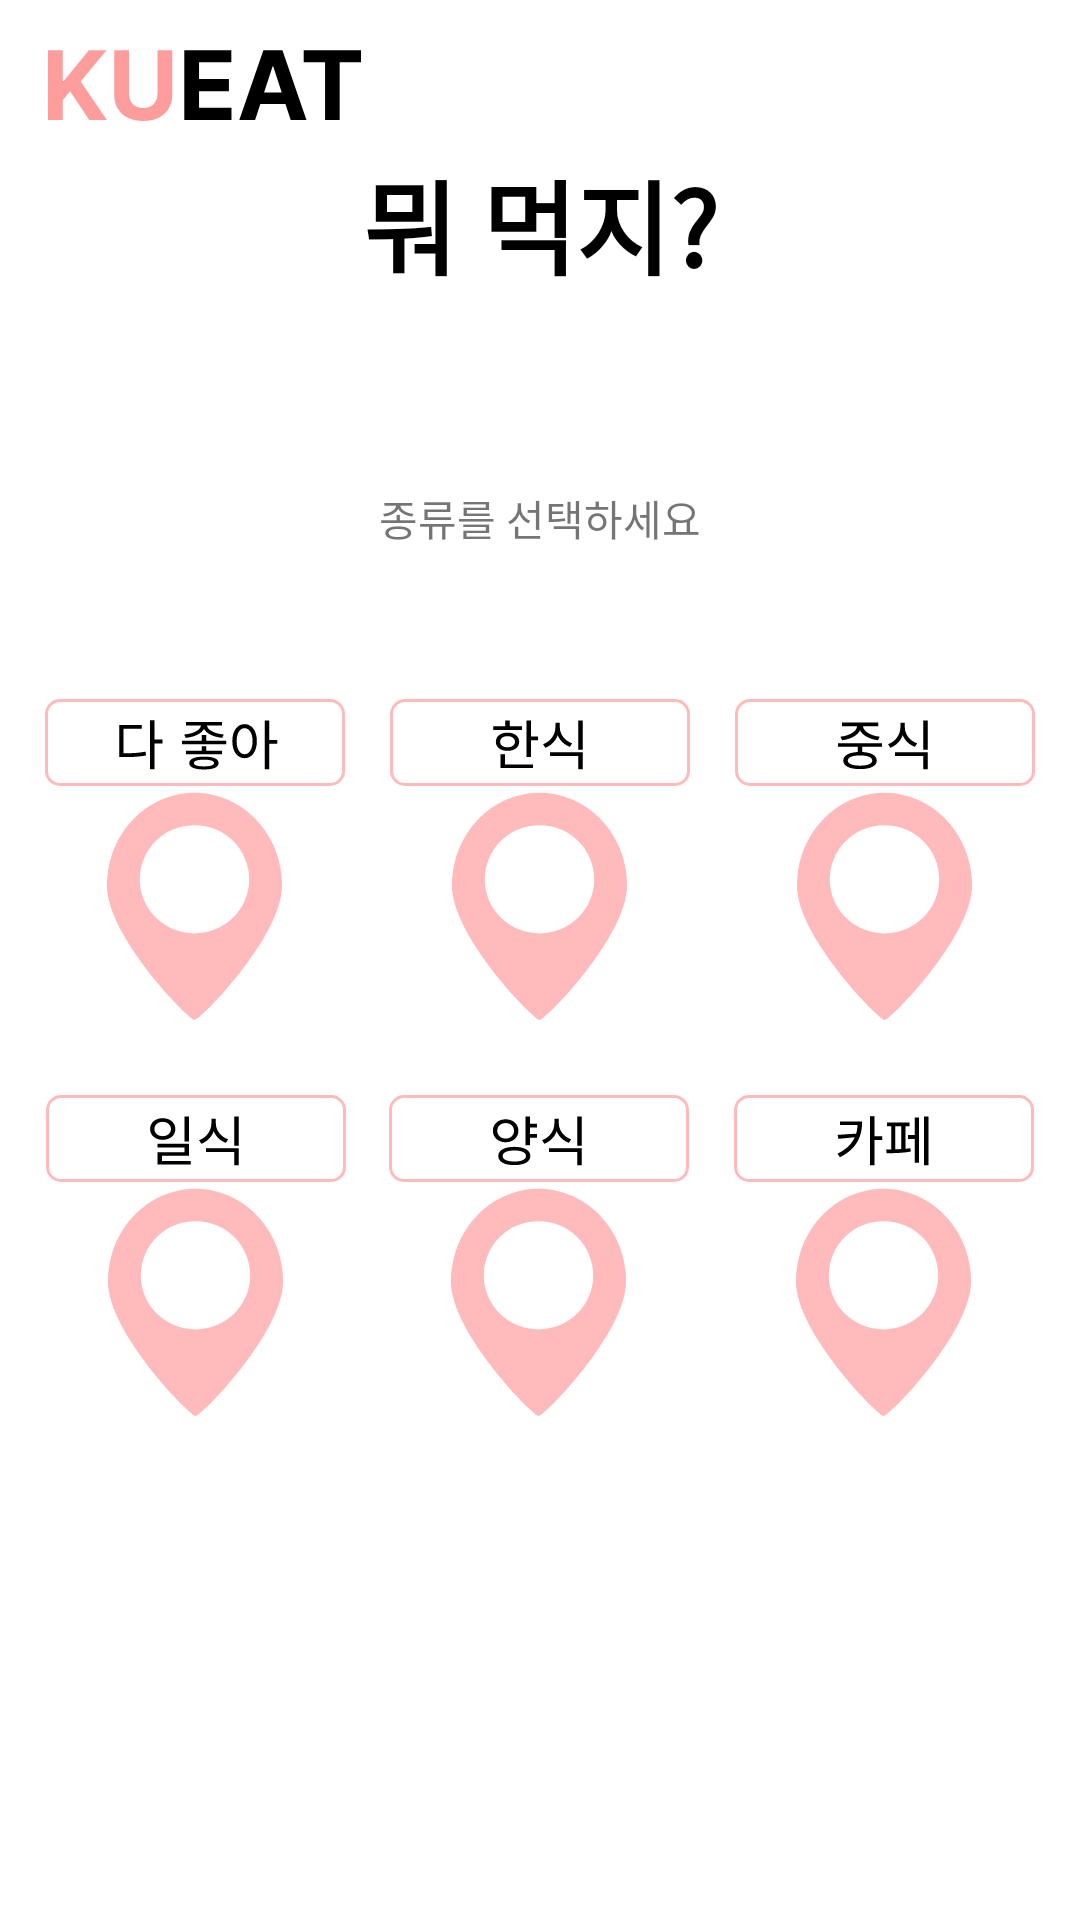

Reconstruct the res/layout file that produces this screen, plus the resources it refers to.
<!-- AndroidManifest.xml: application theme Theme.KUEAT -->
<!-- res/layout/menu_filter.xml -->
<?xml version="1.0" encoding="utf-8"?>
<androidx.constraintlayout.widget.ConstraintLayout xmlns:android="http://schemas.android.com/apk/res/android"
    xmlns:app="http://schemas.android.com/apk/res-auto"
    xmlns:tools="http://schemas.android.com/tools"
    android:layout_width="match_parent"
    android:layout_height="match_parent"
    tools:context=".MainActivity">

    <TextView
        android:id="@+id/textView"
        android:layout_width="wrap_content"
        android:layout_height="wrap_content"
        android:layout_marginBottom="63dp"
        android:text="뭐 먹지?"
        android:textColor="#000000"
        android:textSize="34sp"
        android:textStyle="bold"
        app:layout_constraintBottom_toTopOf="@+id/textView2"
        app:layout_constraintEnd_toEndOf="parent"
        app:layout_constraintHorizontal_bias="0.5"
        app:layout_constraintStart_toStartOf="parent" />

    <TextView
        android:id="@+id/textView2"
        android:layout_width="wrap_content"
        android:layout_height="wrap_content"
        android:layout_marginBottom="50dp"
        android:text="종류를 선택하세요"
        app:layout_constraintBottom_toTopOf="@+id/imageView6"
        app:layout_constraintEnd_toEndOf="parent"
        app:layout_constraintHorizontal_bias="0.5"
        app:layout_constraintStart_toStartOf="parent" />

    <ImageView
        android:id="@+id/Logo"
        android:layout_width="wrap_content"
        android:layout_height="wrap_content"
        android:layout_marginStart="16dp"
        android:layout_marginTop="16dp"
        app:layout_constraintStart_toStartOf="parent"
        app:layout_constraintTop_toTopOf="parent"
        app:srcCompat="@drawable/logo" />

    <ImageView
        android:id="@+id/imageView6"
        android:layout_width="wrap_content"
        android:layout_height="wrap_content"
        app:layout_constraintEnd_toStartOf="@+id/imageView7"
        app:layout_constraintHorizontal_bias="0.5"
        app:layout_constraintStart_toEndOf="@+id/imageView5"
        app:layout_constraintTop_toTopOf="@+id/imageView7"
        app:srcCompat="@drawable/menu_korea" />

    <ImageView
        android:id="@+id/imageView9"
        android:layout_width="wrap_content"
        android:layout_height="wrap_content"
        android:layout_marginStart="1dp"
        app:layout_constraintEnd_toStartOf="@+id/imageView8"
        app:layout_constraintStart_toStartOf="parent"
        app:layout_constraintTop_toTopOf="@+id/imageView8"
        app:srcCompat="@drawable/menu_japan" />

    <ImageView
        android:id="@+id/imageView8"
        android:layout_width="wrap_content"
        android:layout_height="wrap_content"
        android:layout_marginEnd="1dp"
        app:layout_constraintEnd_toStartOf="@+id/imageView10"
        app:layout_constraintStart_toEndOf="@+id/imageView9"
        app:layout_constraintTop_toTopOf="@+id/imageView10"
        app:srcCompat="@drawable/menu_western" />

    <ImageView
        android:id="@+id/imageView10"
        android:layout_width="wrap_content"
        android:layout_height="wrap_content"
        android:layout_marginTop="25dp"
        android:layout_marginEnd="1dp"
        app:layout_constraintEnd_toEndOf="parent"
        app:layout_constraintStart_toEndOf="@+id/imageView8"
        app:layout_constraintTop_toBottomOf="@+id/imageView7"
        app:srcCompat="@drawable/menu_cafe" />

    <ImageView
        android:id="@+id/imageView5"
        android:layout_width="wrap_content"
        android:layout_height="wrap_content"
        app:layout_constraintEnd_toStartOf="@+id/imageView6"
        app:layout_constraintHorizontal_bias="0.5"
        app:layout_constraintStart_toStartOf="parent"
        app:layout_constraintTop_toTopOf="@+id/imageView6"
        app:srcCompat="@drawable/menu_everything" />

    <ImageView
        android:id="@+id/imageView7"
        android:layout_width="wrap_content"
        android:layout_height="wrap_content"
        android:layout_marginBottom="300dp"
        app:layout_constraintBottom_toBottomOf="parent"
        app:layout_constraintEnd_toEndOf="parent"
        app:layout_constraintHorizontal_bias="0.5"
        app:layout_constraintStart_toEndOf="@+id/imageView6"
        app:srcCompat="@drawable/menu_china" />


</androidx.constraintlayout.widget.ConstraintLayout>
<!-- resources referenced by this layout -->
<resources>
  <!-- drawable logo (drawable) -->
  <vector xmlns:android="http://schemas.android.com/apk/res/android"
      android:width="105dp"
      android:height="25dp"
      android:viewportWidth="105"
      android:viewportHeight="25">
    <path
        android:pathData="M0.02,24V0.73H4.94V10.99H5.25L13.63,0.73H19.52L10.89,11.15L19.63,24H13.74L7.36,14.43L4.94,17.39V24H0.02ZM36.46,0.73H41.38V15.84C41.38,17.54 40.98,19.02 40.16,20.3C39.36,21.57 38.24,22.56 36.79,23.27C35.34,23.98 33.66,24.33 31.73,24.33C29.8,24.33 28.11,23.98 26.66,23.27C25.22,22.56 24.09,21.57 23.29,20.3C22.49,19.02 22.09,17.54 22.09,15.84V0.73H27.01V15.42C27.01,16.31 27.2,17.09 27.59,17.78C27.98,18.47 28.53,19.02 29.24,19.41C29.96,19.8 30.79,20 31.73,20C32.69,20 33.52,19.8 34.22,19.41C34.93,19.02 35.48,18.47 35.87,17.78C36.26,17.09 36.46,16.31 36.46,15.42V0.73Z"
        android:fillColor="#FF9C9C"/>
    <path
        android:pathData="M45.43,24V0.73H61.11V4.78H50.35V10.33H60.3V14.39H50.35V19.94H61.16V24H45.43ZM69.03,24H63.76L71.8,0.73H78.14L86.16,24H80.89L75.06,6.05H74.88L69.03,24ZM68.7,14.85H81.16V18.69H68.7V14.85ZM85.23,4.78V0.73H104.34V4.78H97.22V24H92.36V4.78H85.23Z"
        android:fillColor="#000000"/>
  </vector>
  <!-- drawable menu_cafe (drawable) -->
  <vector xmlns:android="http://schemas.android.com/apk/res/android"
      android:width="100dp"
      android:height="107dp"
      android:viewportWidth="100"
      android:viewportHeight="107">
    <path
        android:pathData="M79,62.17C79,79.25 51.75,107 49.82,107C47.89,107 20.64,79.25 20.64,62.17C20.64,45.1 33.7,31.25 49.82,31.25C65.93,31.25 79,45.1 79,62.17Z"
        android:fillColor="#FFBBBB"/>
    <path
        android:pathData="M31.58,60.11a18.24,18.03 0,1 0,36.48 0a18.24,18.03 0,1 0,-36.48 0z"
        android:fillColor="#ffffff"/>
    <path
        android:strokeWidth="1"
        android:pathData="M5,0.5L95,0.5A4.5,4.5 0,0 1,99.5 5L99.5,24A4.5,4.5 0,0 1,95 28.5L5,28.5A4.5,4.5 0,0 1,0.5 24L0.5,5A4.5,4.5 0,0 1,5 0.5z"
        android:fillColor="#ffffff"
        android:strokeColor="#FFBBBB"/>
    <path
        android:pathData="M41.25,8.82H42.71C42.71,13.52 41.13,17.84 35.3,20.74L34.49,19.59C39.63,17.05 41.25,13.41 41.25,8.99V8.82ZM35.37,8.82H42.14V10.03H35.37V8.82ZM41.02,12.86V14.01L34.79,14.62L34.56,13.29L41.02,12.86ZM45.34,7.11H46.85V23.4H45.34V7.11ZM46.44,13.72H49.44V14.96H46.44V13.72ZM63.36,7.13H64.8V23.4H63.36V7.13ZM57.99,13.32H60.69V14.64H57.99V13.32ZM60.21,7.53H61.63V22.56H60.21V7.53ZM51.04,9.18H58.48V10.41H51.04V9.18ZM50.9,19.41L50.72,18.15C52.83,18.15 56.35,18.08 58.82,17.75L58.93,18.85C56.39,19.34 52.99,19.41 50.9,19.41ZM52.38,9.98H53.74V18.49H52.38V9.98ZM55.76,9.98H57.13V18.49H55.76V9.98Z"
        android:fillColor="#000000"/>
  </vector>
  <style name="Theme.KUEAT" parent="Theme.MaterialComponents.DayNight.DarkActionBar">
          
          <item name="colorPrimary">@color/pink</item>
          <item name="colorPrimaryVariant">@color/pink</item>
          <item name="colorOnPrimary">@color/white</item>
          
          <item name="colorSecondary">@color/teal_200</item>
          <item name="colorSecondaryVariant">@color/teal_700</item>
          <item name="colorOnSecondary">@color/black</item>
          
          <item name="android:statusBarColor">?attr/colorPrimaryVariant</item>
          
          <item name="windowActionBar">false</item>
          <item name="windowNoTitle">true</item>
      </style>
  <color name="pink">#FF9C9C</color>
  <color name="white">#FFFFFFFF</color>
  <color name="teal_200">#FF03DAC5</color>
  <color name="teal_700">#FF018786</color>
  <color name="black">#FF000000</color>
</resources>
